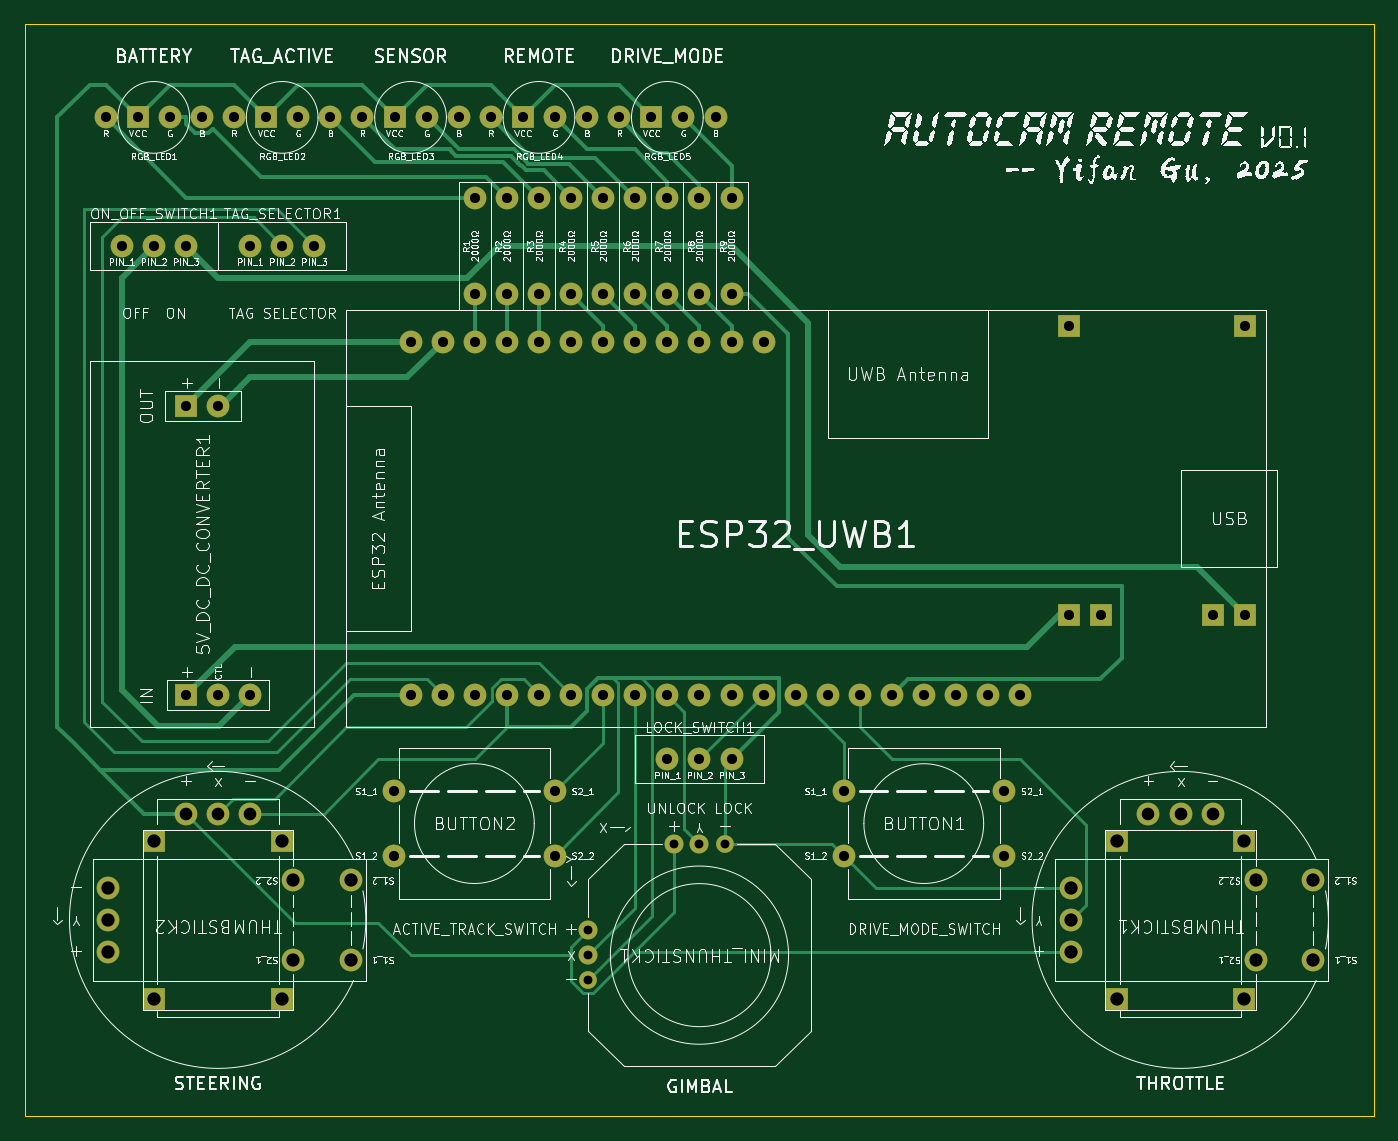
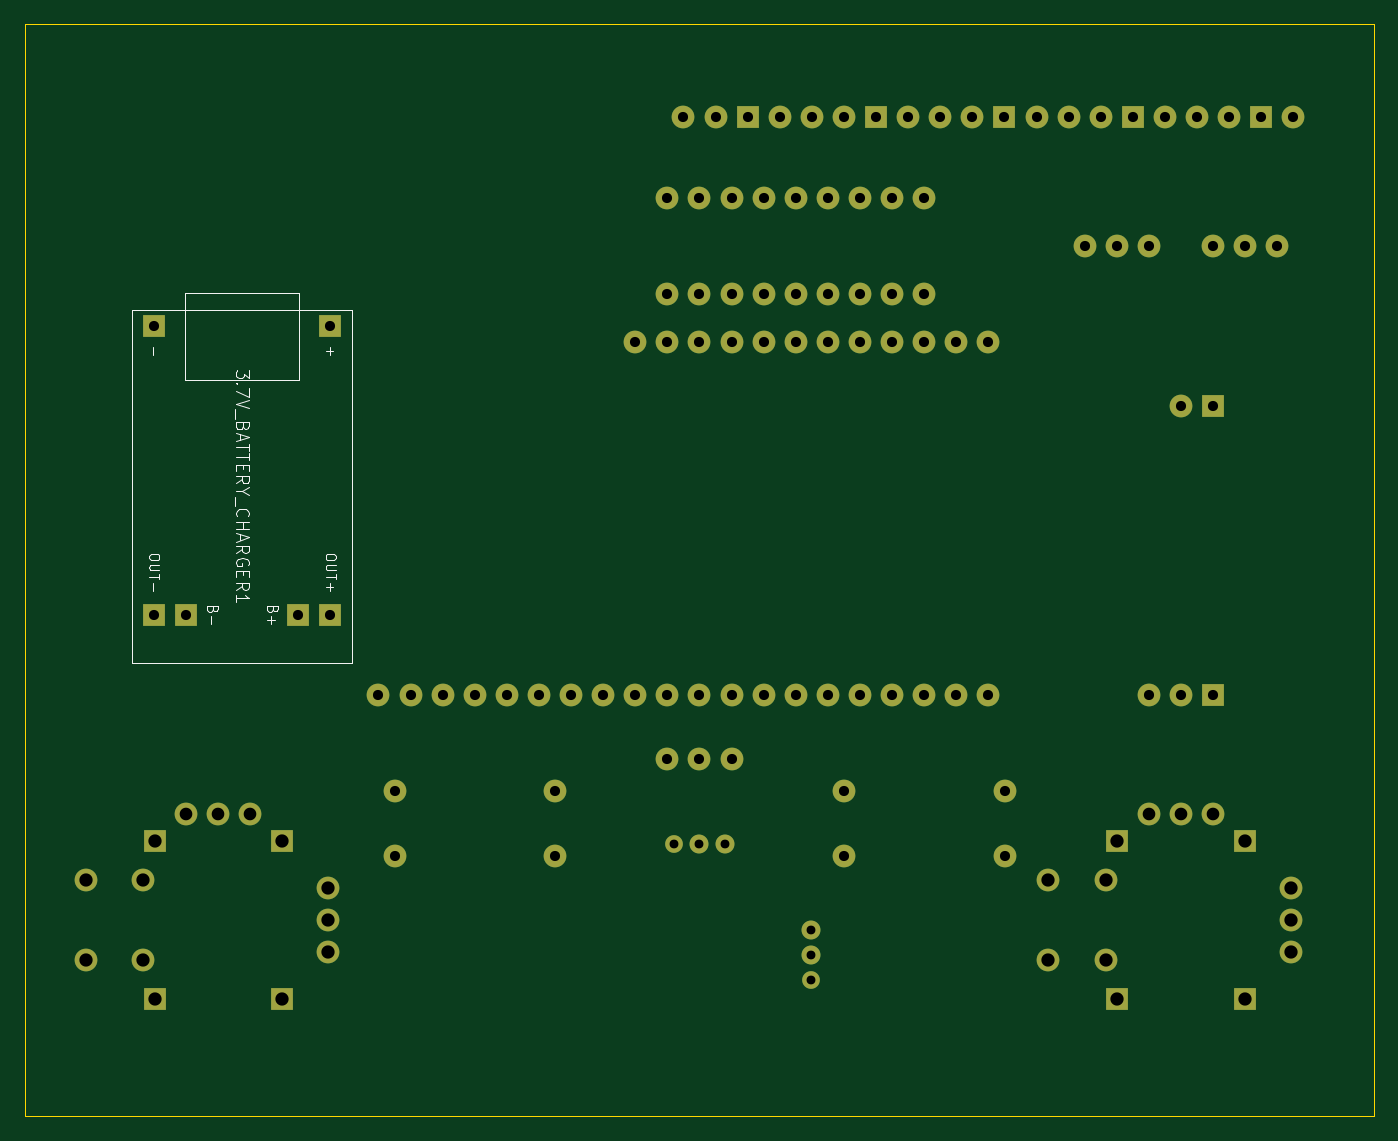
Circuit board: 11 layer files. Board 106.7 x 86.4 mm.
- bottom_copper: remote-B_Cu.gbl (11590 bytes)
- bottom_mask: remote-B_Mask.gbs (4604 bytes)
- paste: remote-B_Paste.gbp (449 bytes)
- bottom_silk: remote-B_Silkscreen.gbo (12760 bytes)
- outline: remote-Edge_Cuts.gm1 (603 bytes)
- top_copper: remote-F_Cu.gtl (23876 bytes)
- top_mask: remote-F_Mask.gts (4604 bytes)
- paste: remote-F_Paste.gtp (449 bytes)
- top_silk: remote-F_Silkscreen.gto (346654 bytes)
- drill: remote-NPTH.drl (269 bytes)
- drill: remote-PTH.drl (2670 bytes)

=== bottom_copper: remote-B_Cu.gbl (11590 bytes, source omitted) ===
=== bottom_mask: remote-B_Mask.gbs ===
%TF.GenerationSoftware,KiCad,Pcbnew,9.0.0*%
%TF.CreationDate,2025-03-06T19:58:31-08:00*%
%TF.ProjectId,remote,72656d6f-7465-42e6-9b69-6361645f7063,v0.1*%
%TF.SameCoordinates,Original*%
%TF.FileFunction,Soldermask,Bot*%
%TF.FilePolarity,Negative*%
%FSLAX46Y46*%
G04 Gerber Fmt 4.6, Leading zero omitted, Abs format (unit mm)*
G04 Created by KiCad (PCBNEW 9.0.0) date 2025-03-06 19:58:31*
%MOMM*%
%LPD*%
G01*
G04 APERTURE LIST*
%ADD10C,1.800000*%
%ADD11R,1.800000X1.800000*%
%ADD12C,1.400000*%
%ADD13C,1.500000*%
G04 APERTURE END LIST*
D10*
%TO.C,5V_DC_DC_CONVERTER1*%
X109220000Y-91191058D03*
D11*
X106680000Y-91191058D03*
D10*
X111760000Y-114051058D03*
X109220000Y-114051058D03*
D11*
X106680000Y-114051058D03*
%TD*%
D12*
%TO.C,MINI_THUNSTICK1*%
X138520000Y-136620000D03*
D13*
X138520000Y-134620000D03*
X138520000Y-132620000D03*
D12*
X149320000Y-125820000D03*
D13*
X147320000Y-125820000D03*
X145320000Y-125820000D03*
%TD*%
D10*
%TO.C,RGB_LED4*%
X130810000Y-68331058D03*
D11*
X133350000Y-68331058D03*
D10*
X135890000Y-68331058D03*
X138430000Y-68331058D03*
%TD*%
%TO.C,R2*%
X132080000Y-82301058D03*
X132080000Y-74681058D03*
%TD*%
D11*
%TO.C,THUMBSTICK1*%
X190440000Y-138081058D03*
X190440000Y-125581058D03*
X180340000Y-138081058D03*
X180340000Y-125581058D03*
D10*
X187930000Y-123431058D03*
X185390000Y-123431058D03*
X182850000Y-123431058D03*
X176690000Y-129291058D03*
X176690000Y-131831058D03*
X176690000Y-134371058D03*
X191340000Y-134981058D03*
X195890000Y-134981058D03*
X191340000Y-128681058D03*
X195890000Y-128681058D03*
%TD*%
%TO.C,R4*%
X137160000Y-82301058D03*
X137160000Y-74681058D03*
%TD*%
%TO.C,ESP32_UWB1*%
X124460000Y-114051058D03*
X127000000Y-114051058D03*
X129540000Y-114051058D03*
X132080000Y-114051058D03*
X134620000Y-114051058D03*
X137160000Y-114051058D03*
X139700000Y-114051058D03*
X142240000Y-114051058D03*
X144780000Y-114051058D03*
X147320000Y-114051058D03*
X149860000Y-114051058D03*
X152400000Y-114051058D03*
X154940000Y-114051058D03*
X157480000Y-114051058D03*
X160020000Y-114051058D03*
X162560000Y-114051058D03*
X165100000Y-114051058D03*
X167640000Y-114051058D03*
X170180000Y-114051058D03*
X172720000Y-114051058D03*
X124460000Y-86111058D03*
X127000000Y-86111058D03*
X129540000Y-86111058D03*
X132080000Y-86111058D03*
X134620000Y-86111058D03*
X137160000Y-86111058D03*
X139700000Y-86111058D03*
X142240000Y-86111058D03*
X144780000Y-86111058D03*
X147320000Y-86111058D03*
X149860000Y-86111058D03*
X152400000Y-86111058D03*
%TD*%
%TO.C,ON_OFF_SWITCH1*%
X101600000Y-78491058D03*
X104140000Y-78491058D03*
X106680000Y-78491058D03*
%TD*%
%TO.C,R6*%
X142240000Y-82301058D03*
X142240000Y-74681058D03*
%TD*%
%TO.C,BUTTON2*%
X123160000Y-121671058D03*
X123160000Y-126751058D03*
X135860000Y-121671058D03*
X135860000Y-126751058D03*
%TD*%
%TO.C,RGB_LED1*%
X100330000Y-68331058D03*
D11*
X102870000Y-68331058D03*
D10*
X105410000Y-68331058D03*
X107950000Y-68331058D03*
%TD*%
%TO.C,R1*%
X129540000Y-82301058D03*
X129540000Y-74681058D03*
%TD*%
D11*
%TO.C,THUMBSTICK2*%
X114270000Y-138081058D03*
X114270000Y-125581058D03*
X104170000Y-138081058D03*
X104170000Y-125581058D03*
D10*
X111760000Y-123431058D03*
X109220000Y-123431058D03*
X106680000Y-123431058D03*
X100520000Y-129291058D03*
X100520000Y-131831058D03*
X100520000Y-134371058D03*
X115170000Y-134981058D03*
X119720000Y-134981058D03*
X115170000Y-128681058D03*
X119720000Y-128681058D03*
%TD*%
%TO.C,BUTTON1*%
X158720000Y-121671058D03*
X158720000Y-126751058D03*
X171420000Y-121671058D03*
X171420000Y-126751058D03*
%TD*%
%TO.C,RGB_LED2*%
X110490000Y-68331058D03*
D11*
X113030000Y-68331058D03*
D10*
X115570000Y-68331058D03*
X118110000Y-68331058D03*
%TD*%
%TO.C,R8*%
X147320000Y-82301058D03*
X147320000Y-74681058D03*
%TD*%
%TO.C,R7*%
X144780000Y-82301058D03*
X144780000Y-74681058D03*
%TD*%
%TO.C,R9*%
X149860000Y-82301058D03*
X149860000Y-74681058D03*
%TD*%
%TO.C,RGB_LED3*%
X120650000Y-68331058D03*
D11*
X123190000Y-68331058D03*
D10*
X125730000Y-68331058D03*
X128270000Y-68331058D03*
%TD*%
%TO.C,LOCK_SWITCH1*%
X144780000Y-119131058D03*
X147320000Y-119131058D03*
X149860000Y-119131058D03*
%TD*%
%TO.C,R3*%
X134620000Y-82301058D03*
X134620000Y-74681058D03*
%TD*%
%TO.C,TAG_SELECTOR1*%
X111760000Y-78491058D03*
X114300000Y-78491058D03*
X116840000Y-78491058D03*
%TD*%
%TO.C,R5*%
X139700000Y-82301058D03*
X139700000Y-74681058D03*
%TD*%
%TO.C,RGB_LED5*%
X140970000Y-68331058D03*
D11*
X143510000Y-68331058D03*
D10*
X146050000Y-68331058D03*
X148590000Y-68331058D03*
%TD*%
D11*
%TO.C,3.7V_BATTERY_CHARGER1*%
X176530000Y-84841058D03*
X190500000Y-84841058D03*
X176530000Y-107701058D03*
X179070000Y-107701058D03*
X187960000Y-107701058D03*
X190500000Y-107701058D03*
%TD*%
M02*

=== paste: remote-B_Paste.gbp ===
%TF.GenerationSoftware,KiCad,Pcbnew,9.0.0*%
%TF.CreationDate,2025-03-06T19:58:31-08:00*%
%TF.ProjectId,remote,72656d6f-7465-42e6-9b69-6361645f7063,v0.1*%
%TF.SameCoordinates,Original*%
%TF.FileFunction,Paste,Bot*%
%TF.FilePolarity,Positive*%
%FSLAX46Y46*%
G04 Gerber Fmt 4.6, Leading zero omitted, Abs format (unit mm)*
G04 Created by KiCad (PCBNEW 9.0.0) date 2025-03-06 19:58:31*
%MOMM*%
%LPD*%
G01*
G04 APERTURE LIST*
G04 APERTURE END LIST*
M02*

=== bottom_silk: remote-B_Silkscreen.gbo (12760 bytes, source omitted) ===
=== outline: remote-Edge_Cuts.gm1 ===
%TF.GenerationSoftware,KiCad,Pcbnew,9.0.0*%
%TF.CreationDate,2025-03-06T19:58:31-08:00*%
%TF.ProjectId,remote,72656d6f-7465-42e6-9b69-6361645f7063,v0.1*%
%TF.SameCoordinates,Original*%
%TF.FileFunction,Profile,NP*%
%FSLAX46Y46*%
G04 Gerber Fmt 4.6, Leading zero omitted, Abs format (unit mm)*
G04 Created by KiCad (PCBNEW 9.0.0) date 2025-03-06 19:58:31*
%MOMM*%
%LPD*%
G01*
G04 APERTURE LIST*
%TA.AperFunction,Profile*%
%ADD10C,0.050000*%
%TD*%
G04 APERTURE END LIST*
D10*
X93980000Y-60960000D02*
X200660000Y-60960000D01*
X200660000Y-147320000D01*
X93980000Y-147320000D01*
X93980000Y-60960000D01*
M02*

=== top_copper: remote-F_Cu.gtl (23876 bytes, source omitted) ===
=== top_mask: remote-F_Mask.gts ===
%TF.GenerationSoftware,KiCad,Pcbnew,9.0.0*%
%TF.CreationDate,2025-03-06T19:58:31-08:00*%
%TF.ProjectId,remote,72656d6f-7465-42e6-9b69-6361645f7063,v0.1*%
%TF.SameCoordinates,Original*%
%TF.FileFunction,Soldermask,Top*%
%TF.FilePolarity,Negative*%
%FSLAX46Y46*%
G04 Gerber Fmt 4.6, Leading zero omitted, Abs format (unit mm)*
G04 Created by KiCad (PCBNEW 9.0.0) date 2025-03-06 19:58:31*
%MOMM*%
%LPD*%
G01*
G04 APERTURE LIST*
%ADD10C,1.800000*%
%ADD11R,1.800000X1.800000*%
%ADD12C,1.400000*%
%ADD13C,1.500000*%
G04 APERTURE END LIST*
D10*
%TO.C,5V_DC_DC_CONVERTER1*%
X109220000Y-91191058D03*
D11*
X106680000Y-91191058D03*
D10*
X111760000Y-114051058D03*
X109220000Y-114051058D03*
D11*
X106680000Y-114051058D03*
%TD*%
D12*
%TO.C,MINI_THUNSTICK1*%
X138520000Y-136620000D03*
D13*
X138520000Y-134620000D03*
X138520000Y-132620000D03*
D12*
X149320000Y-125820000D03*
D13*
X147320000Y-125820000D03*
X145320000Y-125820000D03*
%TD*%
D10*
%TO.C,RGB_LED4*%
X130810000Y-68331058D03*
D11*
X133350000Y-68331058D03*
D10*
X135890000Y-68331058D03*
X138430000Y-68331058D03*
%TD*%
%TO.C,R2*%
X132080000Y-82301058D03*
X132080000Y-74681058D03*
%TD*%
D11*
%TO.C,THUMBSTICK1*%
X190440000Y-138081058D03*
X190440000Y-125581058D03*
X180340000Y-138081058D03*
X180340000Y-125581058D03*
D10*
X187930000Y-123431058D03*
X185390000Y-123431058D03*
X182850000Y-123431058D03*
X176690000Y-129291058D03*
X176690000Y-131831058D03*
X176690000Y-134371058D03*
X191340000Y-134981058D03*
X195890000Y-134981058D03*
X191340000Y-128681058D03*
X195890000Y-128681058D03*
%TD*%
%TO.C,R4*%
X137160000Y-82301058D03*
X137160000Y-74681058D03*
%TD*%
%TO.C,ESP32_UWB1*%
X124460000Y-114051058D03*
X127000000Y-114051058D03*
X129540000Y-114051058D03*
X132080000Y-114051058D03*
X134620000Y-114051058D03*
X137160000Y-114051058D03*
X139700000Y-114051058D03*
X142240000Y-114051058D03*
X144780000Y-114051058D03*
X147320000Y-114051058D03*
X149860000Y-114051058D03*
X152400000Y-114051058D03*
X154940000Y-114051058D03*
X157480000Y-114051058D03*
X160020000Y-114051058D03*
X162560000Y-114051058D03*
X165100000Y-114051058D03*
X167640000Y-114051058D03*
X170180000Y-114051058D03*
X172720000Y-114051058D03*
X124460000Y-86111058D03*
X127000000Y-86111058D03*
X129540000Y-86111058D03*
X132080000Y-86111058D03*
X134620000Y-86111058D03*
X137160000Y-86111058D03*
X139700000Y-86111058D03*
X142240000Y-86111058D03*
X144780000Y-86111058D03*
X147320000Y-86111058D03*
X149860000Y-86111058D03*
X152400000Y-86111058D03*
%TD*%
%TO.C,ON_OFF_SWITCH1*%
X101600000Y-78491058D03*
X104140000Y-78491058D03*
X106680000Y-78491058D03*
%TD*%
%TO.C,R6*%
X142240000Y-82301058D03*
X142240000Y-74681058D03*
%TD*%
%TO.C,BUTTON2*%
X123160000Y-121671058D03*
X123160000Y-126751058D03*
X135860000Y-121671058D03*
X135860000Y-126751058D03*
%TD*%
%TO.C,RGB_LED1*%
X100330000Y-68331058D03*
D11*
X102870000Y-68331058D03*
D10*
X105410000Y-68331058D03*
X107950000Y-68331058D03*
%TD*%
%TO.C,R1*%
X129540000Y-82301058D03*
X129540000Y-74681058D03*
%TD*%
D11*
%TO.C,THUMBSTICK2*%
X114270000Y-138081058D03*
X114270000Y-125581058D03*
X104170000Y-138081058D03*
X104170000Y-125581058D03*
D10*
X111760000Y-123431058D03*
X109220000Y-123431058D03*
X106680000Y-123431058D03*
X100520000Y-129291058D03*
X100520000Y-131831058D03*
X100520000Y-134371058D03*
X115170000Y-134981058D03*
X119720000Y-134981058D03*
X115170000Y-128681058D03*
X119720000Y-128681058D03*
%TD*%
%TO.C,BUTTON1*%
X158720000Y-121671058D03*
X158720000Y-126751058D03*
X171420000Y-121671058D03*
X171420000Y-126751058D03*
%TD*%
%TO.C,RGB_LED2*%
X110490000Y-68331058D03*
D11*
X113030000Y-68331058D03*
D10*
X115570000Y-68331058D03*
X118110000Y-68331058D03*
%TD*%
%TO.C,R8*%
X147320000Y-82301058D03*
X147320000Y-74681058D03*
%TD*%
%TO.C,R7*%
X144780000Y-82301058D03*
X144780000Y-74681058D03*
%TD*%
%TO.C,R9*%
X149860000Y-82301058D03*
X149860000Y-74681058D03*
%TD*%
%TO.C,RGB_LED3*%
X120650000Y-68331058D03*
D11*
X123190000Y-68331058D03*
D10*
X125730000Y-68331058D03*
X128270000Y-68331058D03*
%TD*%
%TO.C,LOCK_SWITCH1*%
X144780000Y-119131058D03*
X147320000Y-119131058D03*
X149860000Y-119131058D03*
%TD*%
%TO.C,R3*%
X134620000Y-82301058D03*
X134620000Y-74681058D03*
%TD*%
%TO.C,TAG_SELECTOR1*%
X111760000Y-78491058D03*
X114300000Y-78491058D03*
X116840000Y-78491058D03*
%TD*%
%TO.C,R5*%
X139700000Y-82301058D03*
X139700000Y-74681058D03*
%TD*%
%TO.C,RGB_LED5*%
X140970000Y-68331058D03*
D11*
X143510000Y-68331058D03*
D10*
X146050000Y-68331058D03*
X148590000Y-68331058D03*
%TD*%
D11*
%TO.C,3.7V_BATTERY_CHARGER1*%
X176530000Y-84841058D03*
X190500000Y-84841058D03*
X176530000Y-107701058D03*
X179070000Y-107701058D03*
X187960000Y-107701058D03*
X190500000Y-107701058D03*
%TD*%
M02*

=== paste: remote-F_Paste.gtp ===
%TF.GenerationSoftware,KiCad,Pcbnew,9.0.0*%
%TF.CreationDate,2025-03-06T19:58:31-08:00*%
%TF.ProjectId,remote,72656d6f-7465-42e6-9b69-6361645f7063,v0.1*%
%TF.SameCoordinates,Original*%
%TF.FileFunction,Paste,Top*%
%TF.FilePolarity,Positive*%
%FSLAX46Y46*%
G04 Gerber Fmt 4.6, Leading zero omitted, Abs format (unit mm)*
G04 Created by KiCad (PCBNEW 9.0.0) date 2025-03-06 19:58:31*
%MOMM*%
%LPD*%
G01*
G04 APERTURE LIST*
G04 APERTURE END LIST*
M02*

=== top_silk: remote-F_Silkscreen.gto (346654 bytes, source omitted) ===
=== drill: remote-NPTH.drl ===
M48
; DRILL file {KiCad 9.0.0} date 2025-03-06T19:58:30-0800
; FORMAT={-:-/ absolute / metric / decimal}
; #@! TF.CreationDate,2025-03-06T19:58:30-08:00
; #@! TF.GenerationSoftware,Kicad,Pcbnew,9.0.0
; #@! TF.FileFunction,NonPlated,1,2,NPTH
FMAT,2
METRIC
%
G90
G05
M30

=== drill: remote-PTH.drl ===
M48
; DRILL file {KiCad 9.0.0} date 2025-03-06T19:58:30-0800
; FORMAT={-:-/ absolute / metric / decimal}
; #@! TF.CreationDate,2025-03-06T19:58:30-08:00
; #@! TF.GenerationSoftware,Kicad,Pcbnew,9.0.0
; #@! TF.FileFunction,Plated,1,2,PTH
FMAT,2
METRIC
; #@! TA.AperFunction,Plated,PTH,ComponentDrill
T1C0.700
; #@! TA.AperFunction,Plated,PTH,ComponentDrill
T2C0.800
; #@! TA.AperFunction,Plated,PTH,ComponentDrill
T3C1.000
; #@! TA.AperFunction,Plated,PTH,ComponentDrill
T4C1.050
%
G90
G05
T1
X138.52Y-132.62
X138.52Y-134.62
X138.52Y-136.62
X145.32Y-125.82
X147.32Y-125.82
X149.32Y-125.82
T2
X100.33Y-68.331
X101.6Y-78.491
X102.87Y-68.331
X104.14Y-78.491
X105.41Y-68.331
X106.68Y-78.491
X106.68Y-91.191
X106.68Y-114.051
X107.95Y-68.331
X109.22Y-91.191
X109.22Y-114.051
X110.49Y-68.331
X111.76Y-78.491
X111.76Y-114.051
X113.03Y-68.331
X114.3Y-78.491
X115.57Y-68.331
X116.84Y-78.491
X118.11Y-68.331
X120.65Y-68.331
X123.16Y-121.671
X123.16Y-126.751
X123.19Y-68.331
X124.46Y-86.111
X124.46Y-114.051
X125.73Y-68.331
X127.0Y-86.111
X127.0Y-114.051
X128.27Y-68.331
X129.54Y-74.681
X129.54Y-82.301
X129.54Y-86.111
X129.54Y-114.051
X130.81Y-68.331
X132.08Y-74.681
X132.08Y-82.301
X132.08Y-86.111
X132.08Y-114.051
X133.35Y-68.331
X134.62Y-74.681
X134.62Y-82.301
X134.62Y-86.111
X134.62Y-114.051
X135.86Y-121.671
X135.86Y-126.751
X135.89Y-68.331
X137.16Y-74.681
X137.16Y-82.301
X137.16Y-86.111
X137.16Y-114.051
X138.43Y-68.331
X139.7Y-74.681
X139.7Y-82.301
X139.7Y-86.111
X139.7Y-114.051
X140.97Y-68.331
X142.24Y-74.681
X142.24Y-82.301
X142.24Y-86.111
X142.24Y-114.051
X143.51Y-68.331
X144.78Y-74.681
X144.78Y-82.301
X144.78Y-86.111
X144.78Y-114.051
X144.78Y-119.131
X146.05Y-68.331
X147.32Y-74.681
X147.32Y-82.301
X147.32Y-86.111
X147.32Y-114.051
X147.32Y-119.131
X148.59Y-68.331
X149.86Y-74.681
X149.86Y-82.301
X149.86Y-86.111
X149.86Y-114.051
X149.86Y-119.131
X152.4Y-86.111
X152.4Y-114.051
X154.94Y-114.051
X157.48Y-114.051
X158.72Y-121.671
X158.72Y-126.751
X160.02Y-114.051
X162.56Y-114.051
X165.1Y-114.051
X167.64Y-114.051
X170.18Y-114.051
X171.42Y-121.671
X171.42Y-126.751
X172.72Y-114.051
X176.53Y-84.841
X176.53Y-107.701
X179.07Y-107.701
X187.96Y-107.701
X190.5Y-84.841
X190.5Y-107.701
T3
X106.68Y-123.431
X109.22Y-123.431
X111.76Y-123.431
X182.85Y-123.431
X185.39Y-123.431
X187.93Y-123.431
T4
X100.52Y-129.291
X100.52Y-131.831
X100.52Y-134.371
X104.17Y-125.581
X104.17Y-138.081
X114.27Y-125.581
X114.27Y-138.081
X115.17Y-128.681
X115.17Y-134.981
X119.72Y-128.681
X119.72Y-134.981
X176.69Y-129.291
X176.69Y-131.831
X176.69Y-134.371
X180.34Y-125.581
X180.34Y-138.081
X190.44Y-125.581
X190.44Y-138.081
X191.34Y-128.681
X191.34Y-134.981
X195.89Y-128.681
X195.89Y-134.981
M30
